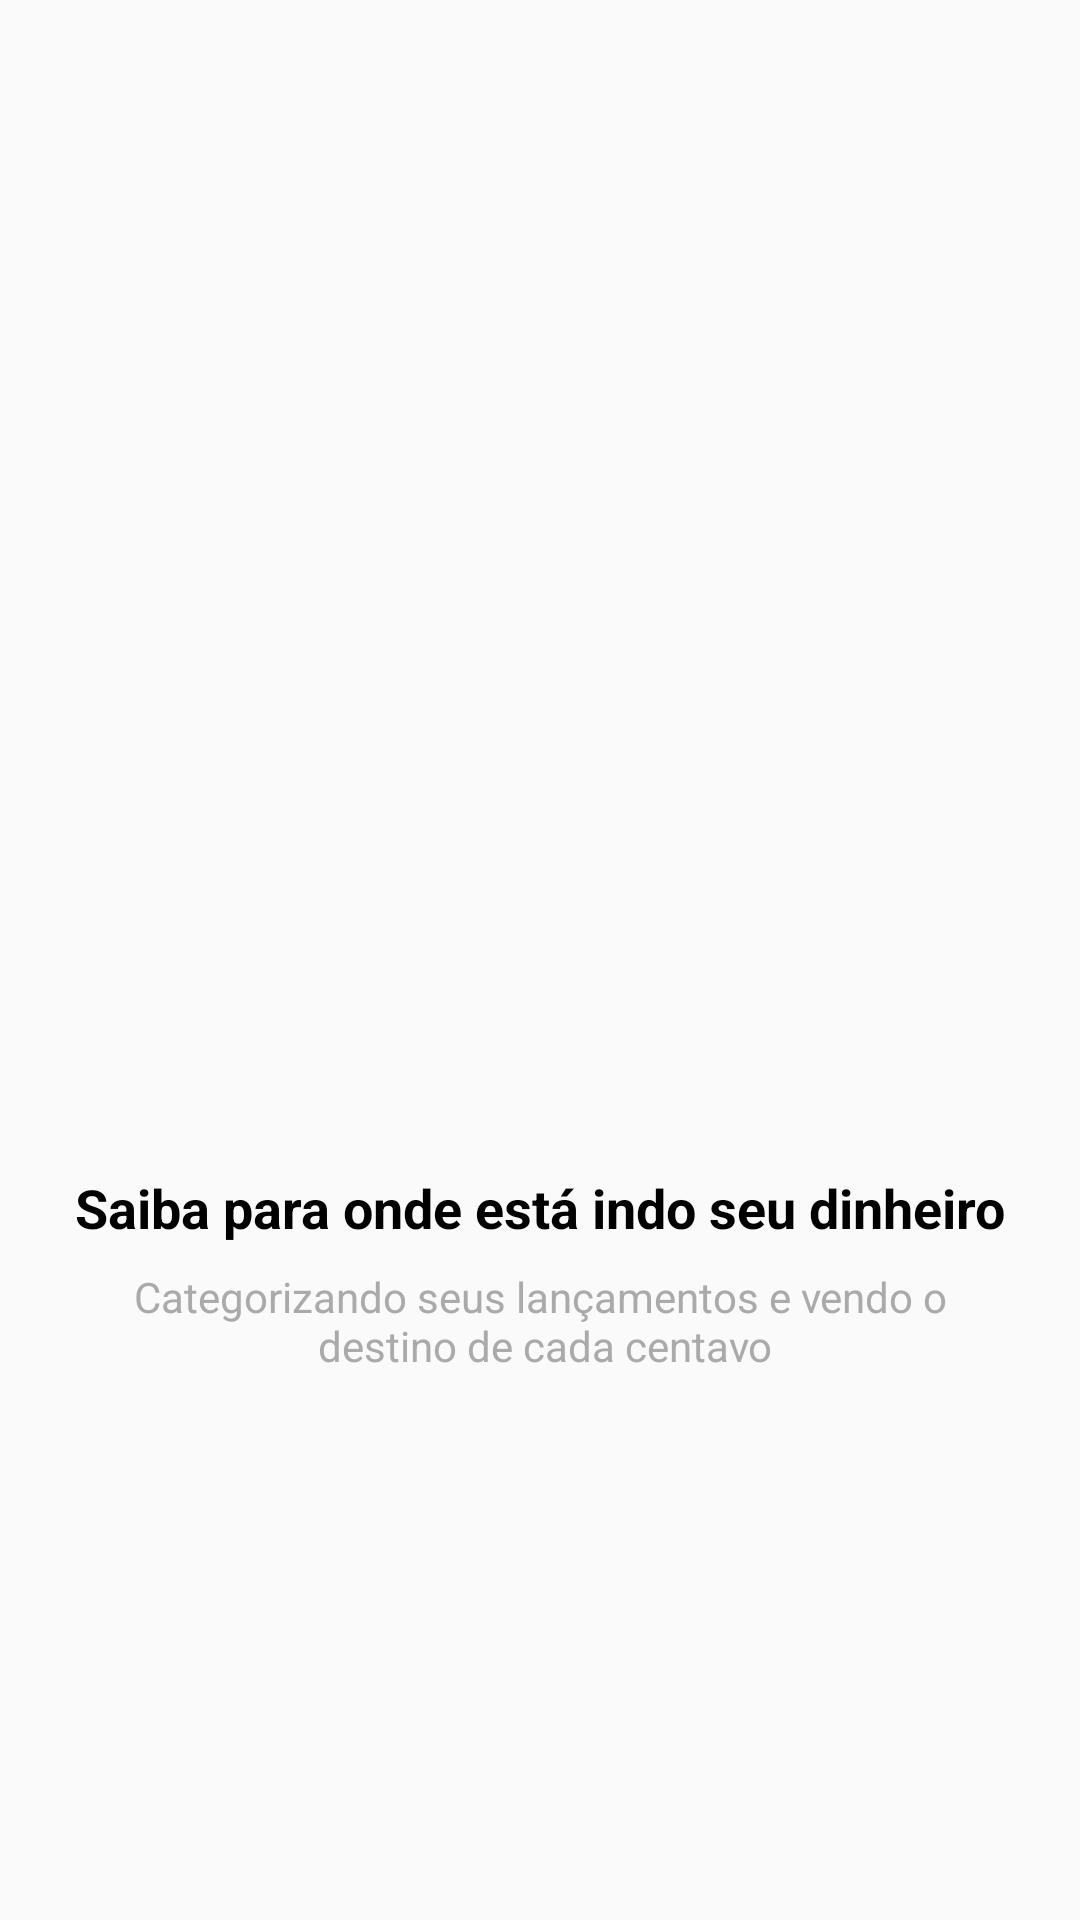

Produce the Android XML layout that renders to this screen, including the resource entries it uses.
<!-- AndroidManifest.xml: application theme AppTheme -->
<!-- res/layout/intro_2.xml -->
<?xml version="1.0" encoding="utf-8"?>
<androidx.constraintlayout.widget.ConstraintLayout xmlns:android="http://schemas.android.com/apk/res/android"
    xmlns:app="http://schemas.android.com/apk/res-auto"
    xmlns:tools="http://schemas.android.com/tools"
    android:layout_width="match_parent"
    android:layout_height="match_parent">

    <ImageView
        android:id="@+id/imageView"
        android:layout_width="200dp"
        android:layout_height="200dp"
        android:layout_marginBottom="8dp"
        app:layout_constraintBottom_toTopOf="@+id/textView"
        app:layout_constraintEnd_toEndOf="parent"
        app:layout_constraintStart_toStartOf="parent"
        app:layout_constraintTop_toTopOf="parent"
        app:layout_constraintVertical_chainStyle="packed"
        app:srcCompat="@drawable/dois" />

    <TextView
        android:id="@+id/textView"
        android:layout_width="wrap_content"
        android:layout_height="wrap_content"
        android:layout_marginBottom="8dp"
        android:text="@string/intro2_texto1"
        android:textAlignment="center"
        android:textColor="@android:color/black"
        android:textSize="18sp"
        android:textStyle="bold"
        app:layout_constraintBottom_toTopOf="@+id/textView2"
        app:layout_constraintEnd_toEndOf="parent"
        app:layout_constraintStart_toStartOf="parent"
        app:layout_constraintTop_toBottomOf="@+id/imageView" />

    <TextView
        android:id="@+id/textView2"
        android:layout_width="wrap_content"
        android:layout_height="wrap_content"
        android:layout_marginStart="8dp"
        android:layout_marginEnd="8dp"
        android:text="@string/intro2_texto2"
        android:textAlignment="center"
        android:textColor="@android:color/darker_gray"
        app:layout_constraintBottom_toBottomOf="parent"
        app:layout_constraintEnd_toEndOf="parent"
        app:layout_constraintStart_toStartOf="parent"
        app:layout_constraintTop_toBottomOf="@+id/textView" />
</androidx.constraintlayout.widget.ConstraintLayout>
<!-- resources referenced by this layout -->
<resources>
  <string name="intro2_texto1">Saiba para onde está indo seu dinheiro</string>
  <string name="intro2_texto2">Categorizando seus lançamentos e vendo o\n destino de cada centavo</string>
  <style name="AppTheme" parent="Theme.AppCompat.Light.DarkActionBar">
          
          <item name="colorPrimary">@color/colorPrimary</item>
          <item name="colorPrimaryDark">@color/colorPrimaryDark</item>
          <item name="colorAccent">@color/colorAccent</item>
      </style>
  <color name="colorPrimary">#01C7D2</color>
  <color name="colorPrimaryDark">#00B2BC</color>
  <color name="colorAccent">#FF706A</color>
</resources>
